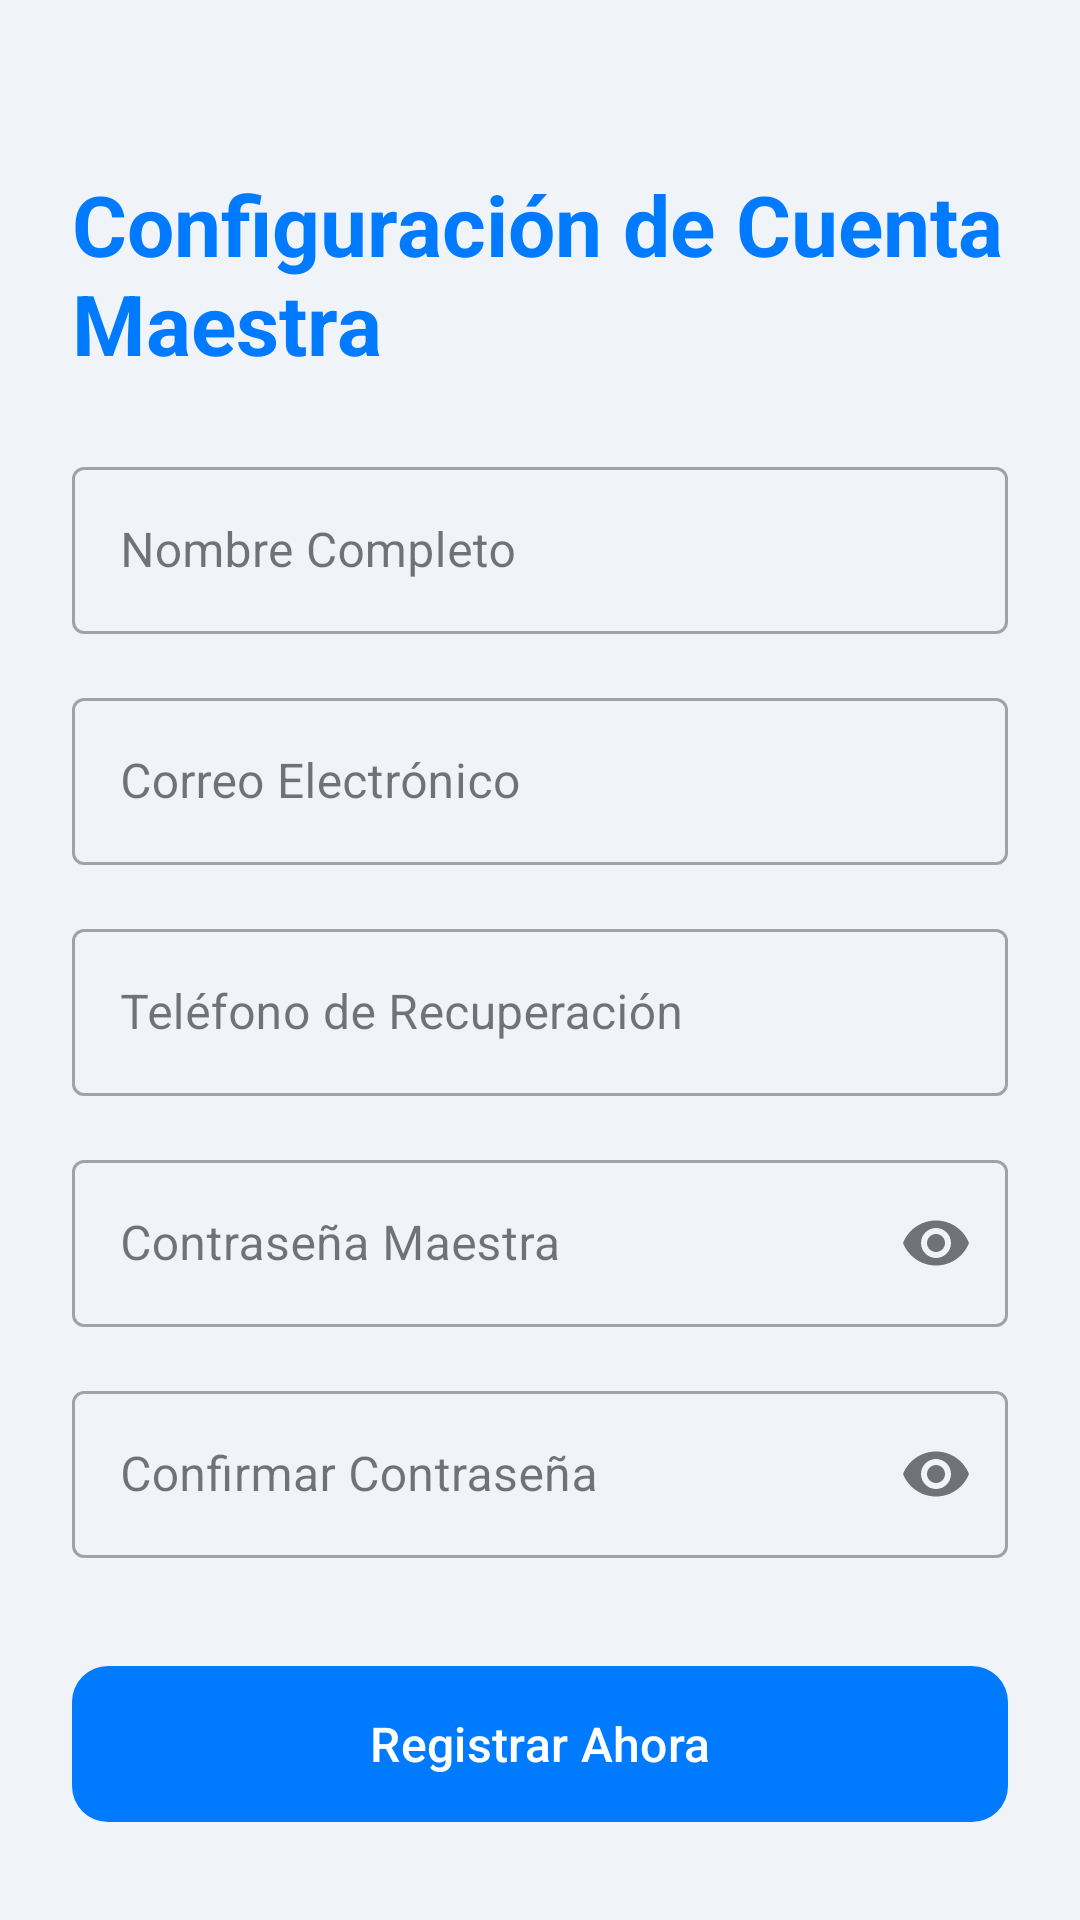

Layout XML and referenced resources for this Android screen:
<!-- AndroidManifest.xml: application theme Theme.PaasswordManager -->
<!-- res/layout/activity_root_register.xml -->
<?xml version="1.0" encoding="utf-8"?>
<ScrollView xmlns:android="http://schemas.android.com/apk/res/android"
    xmlns:app="http://schemas.android.com/apk/res-auto"
    android:layout_width="match_parent"
    android:layout_height="match_parent"
    android:background="@color/background">

    <androidx.constraintlayout.widget.ConstraintLayout
        android:layout_width="match_parent"
        android:layout_height="wrap_content"
        android:padding="24dp">

        <TextView
            android:id="@+id/tvTitle"
            android:layout_width="wrap_content"
            android:layout_height="wrap_content"
            android:text="@string/root_registration_title"
            android:textColor="@color/primary"
            android:textSize="28sp"
            android:textStyle="bold"
            android:layout_marginTop="32dp"
            app:layout_constraintTop_toTopOf="parent"
            app:layout_constraintStart_toStartOf="parent" />

        <com.google.android.material.textfield.TextInputLayout
            android:id="@+id/tilName"
            style="@style/Widget.MaterialComponents.TextInputLayout.OutlinedBox"
            android:layout_width="match_parent"
            android:layout_height="wrap_content"
            android:layout_marginTop="24dp"
            android:hint="Nombre Completo"
            app:layout_constraintTop_toBottomOf="@id/tvTitle">
            <com.google.android.material.textfield.TextInputEditText
                android:id="@+id/etName"
                android:layout_width="match_parent"
                android:layout_height="wrap_content"
                android:inputType="textPersonName" />
        </com.google.android.material.textfield.TextInputLayout>

        <com.google.android.material.textfield.TextInputLayout
            android:id="@+id/tilEmail"
            style="@style/Widget.MaterialComponents.TextInputLayout.OutlinedBox"
            android:layout_width="match_parent"
            android:layout_height="wrap_content"
            android:layout_marginTop="16dp"
            android:hint="@string/hint_email"
            app:layout_constraintTop_toBottomOf="@id/tilName">
            <com.google.android.material.textfield.TextInputEditText
                android:id="@+id/etEmail"
                android:layout_width="match_parent"
                android:layout_height="wrap_content"
                android:inputType="textEmailAddress" />
        </com.google.android.material.textfield.TextInputLayout>

        <com.google.android.material.textfield.TextInputLayout
            android:id="@+id/tilPhone"
            style="@style/Widget.MaterialComponents.TextInputLayout.OutlinedBox"
            android:layout_width="match_parent"
            android:layout_height="wrap_content"
            android:layout_marginTop="16dp"
            android:hint="@string/hint_phone"
            app:layout_constraintTop_toBottomOf="@id/tilEmail">
            <com.google.android.material.textfield.TextInputEditText
                android:id="@+id/etPhone"
                android:layout_width="match_parent"
                android:layout_height="wrap_content"
                android:inputType="phone" />
        </com.google.android.material.textfield.TextInputLayout>

        <com.google.android.material.textfield.TextInputLayout
            android:id="@+id/tilPassword"
            style="@style/Widget.MaterialComponents.TextInputLayout.OutlinedBox"
            android:layout_width="match_parent"
            android:layout_height="wrap_content"
            android:layout_marginTop="16dp"
            android:hint="@string/hint_password"
            app:endIconMode="password_toggle"
            app:layout_constraintTop_toBottomOf="@id/tilPhone">
            <com.google.android.material.textfield.TextInputEditText
                android:id="@+id/etPassword"
                android:layout_width="match_parent"
                android:layout_height="wrap_content"
                android:inputType="textPassword" />
        </com.google.android.material.textfield.TextInputLayout>

        <com.google.android.material.textfield.TextInputLayout
            android:id="@+id/tilConfirmPassword"
            style="@style/Widget.MaterialComponents.TextInputLayout.OutlinedBox"
            android:layout_width="match_parent"
            android:layout_height="wrap_content"
            android:layout_marginTop="16dp"
            android:hint="@string/hint_confirm_password"
            app:endIconMode="password_toggle"
            app:layout_constraintTop_toBottomOf="@id/tilPassword">
            <com.google.android.material.textfield.TextInputEditText
                android:id="@+id/etConfirmPassword"
                android:layout_width="match_parent"
                android:layout_height="wrap_content"
                android:inputType="textPassword" />
        </com.google.android.material.textfield.TextInputLayout>

        <com.google.android.material.button.MaterialButton
            android:id="@+id/btnSave"
            android:layout_width="match_parent"
            android:layout_height="60dp"
            android:text="@string/btn_save"
            android:textSize="16sp"
            android:layout_marginTop="32dp"
            app:cornerRadius="12dp"
            app:layout_constraintTop_toBottomOf="@id/tilConfirmPassword" />

    </androidx.constraintlayout.widget.ConstraintLayout>
</ScrollView>
<!-- resources referenced by this layout -->
<resources>
  <color name="background">#F0F4F8</color>
  <color name="primary">#007BFF</color>
  <string name="btn_save">Registrar Ahora</string>
  <string name="hint_confirm_password">Confirmar Contraseña</string>
  <string name="hint_email">Correo Electrónico</string>
  <string name="hint_password">Contraseña Maestra</string>
  <string name="hint_phone">Teléfono de Recuperación</string>
  <string name="root_registration_title">Configuración de Cuenta Maestra</string>
  <style name="Theme.PaasswordManager" parent="Base.Theme.PaasswordManager" />
  <style name="Base.Theme.PaasswordManager" parent="Theme.Material3.DayNight.NoActionBar">
          <item name="colorPrimary">@color/primary</item>
          <item name="colorOnPrimary">@color/white</item>
          <item name="colorPrimaryContainer">@color/primary_variant</item>
  
          <item name="colorSecondary">@color/secondary</item>
          <item name="colorOnSecondary">@color/white</item>
  
          <item name="colorTertiary">@color/accent</item>
  
          <item name="android:windowBackground">@color/background</item>
          <item name="android:statusBarColor">@color/primary</item>
      </style>
  <color name="white">#FFFFFF</color>
  <color name="primary_variant">#0056b3</color>
  <color name="secondary">#00D2FF</color>
  <color name="accent">#00E5FF</color>
</resources>
